Run: headless pygame with SDL's dummy video driver; simulated clock (each Clock.tick advances the game by its frame time, no real sleeping); random seed 0; keys injected as events and as key.get_pressed() state; no mouse input.
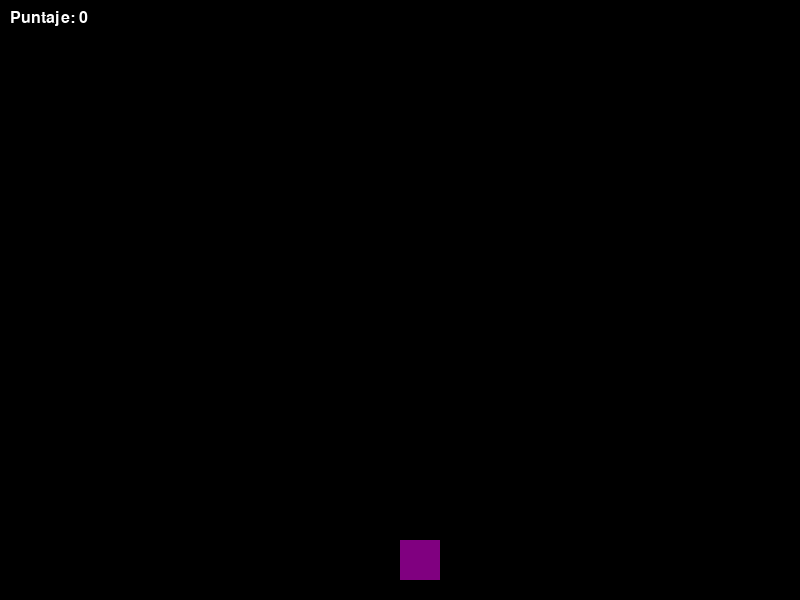
Frame 1 of 4 · flips 1–60 · no input
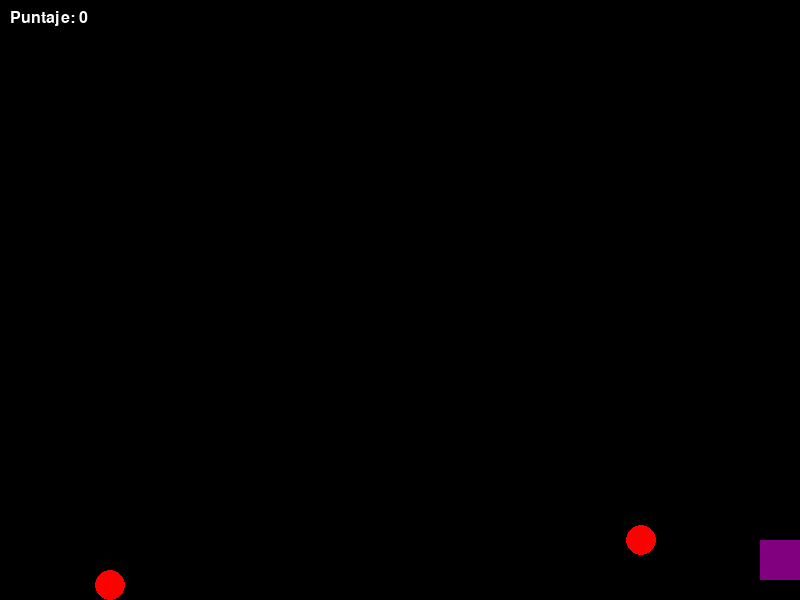
Frame 2 of 4 · flips 61–180 · tapped SPACE, RETURN · held RIGHT (→), D
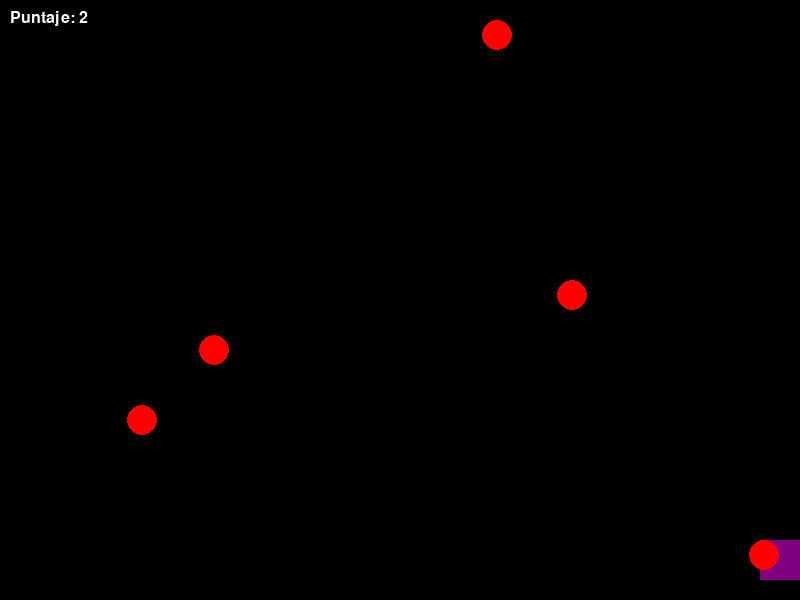
Frame 3 of 4 · flips 181–300 · held DOWN (↓), S
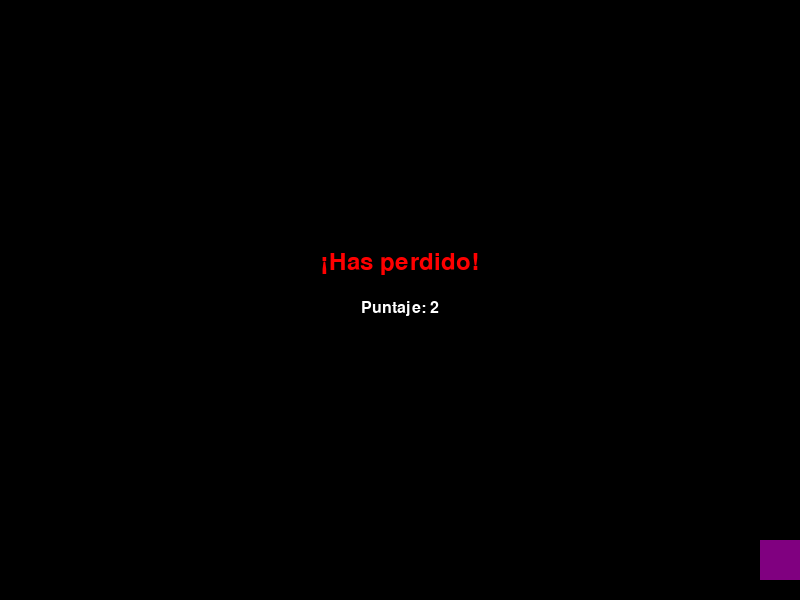
Frame 4 of 4 · flips 301–420 · held LEFT (←), A, UP (↑), W

The pygame program that drew these frames:

import pygame
import random

ANCHO, ALTO = 800, 600
FPS = 60
ancho_jugador, alto_jugador = 40, 40
pos_x_jugador, pos_y_jugador = ANCHO // 2, ALTO - alto_jugador - 20
color_jugador = (128, 0, 128)

radio_objeto = 15
velocidad_objeto = 5
objetos_cayendo = []

BLANCO = (255, 255, 255)
ROJO = (255, 0, 0)
NEGRO = (0, 0, 0)

pygame.init()
pantalla = pygame.display.set_mode((ANCHO, ALTO))
pygame.display.set_caption("Juego Básico con Pygame")
reloj = pygame.time.Clock()

fuente = pygame.font.SysFont("Courier New", 24)
fuente_grande = pygame.font.SysFont("Courier New", 36)

def dibujar_jugador(x, y):
    pygame.draw.rect(pantalla, color_jugador, (x, y, ancho_jugador, alto_jugador))

def generar_objeto_caido():
    x = random.randint(0, ANCHO - radio_objeto * 2)
    return {'x': x, 'y': 0}

def dibujar_puntaje(puntaje):
    texto_puntaje = fuente.render(f"Puntaje: {puntaje}", True, BLANCO)
    pantalla.blit(texto_puntaje, (10, 10))

def dibujar_fin_juego(puntaje):
    texto_fin_juego = fuente_grande.render("¡Has perdido!", True, ROJO)
    texto_puntaje = fuente.render(f"Puntaje: {puntaje}", True, BLANCO)
    pantalla.blit(texto_fin_juego, (ANCHO // 2 - texto_fin_juego.get_width() // 2, ALTO // 2 - 50))
    pantalla.blit(texto_puntaje, (ANCHO // 2 - texto_puntaje.get_width() // 2, ALTO // 2))

def principal():
    global pos_x_jugador, pos_y_jugador

    corriendo = True
    puntaje = 0
    fin_juego = False

    while corriendo:
        pantalla.fill(NEGRO)

        dibujar_jugador(pos_x_jugador, pos_y_jugador)

        if not fin_juego:
            if random.randint(1, 30) == 1:
                objetos_cayendo.append(generar_objeto_caido())

            for objeto in objetos_cayendo:
                pygame.draw.circle(pantalla, ROJO, (objeto['x'] + radio_objeto, objeto['y'] + radio_objeto), radio_objeto)
                objeto['y'] += velocidad_objeto
                if objeto['y'] > ALTO:
                    objetos_cayendo.remove(objeto)
                    puntaje += 1

                if pos_x_jugador < objeto['x'] < pos_x_jugador + ancho_jugador or pos_x_jugador < objeto['x'] + radio_objeto * 2 < pos_x_jugador + ancho_jugador:
                    if pos_y_jugador < objeto['y'] < pos_y_jugador + alto_jugador:
                        fin_juego = True

            dibujar_puntaje(puntaje)

        else:
            dibujar_fin_juego(puntaje)

        for evento in pygame.event.get():
            if evento.type == pygame.QUIT:
                corriendo = False

        if not fin_juego:
            teclas = pygame.key.get_pressed()
            if teclas[pygame.K_LEFT] and pos_x_jugador > 0:
                pos_x_jugador -= 5
            if teclas[pygame.K_RIGHT] and pos_x_jugador < ANCHO - ancho_jugador:
                pos_x_jugador += 5

        pygame.display.flip()
        reloj.tick(FPS)

if __name__ == "__main__":
    principal()
